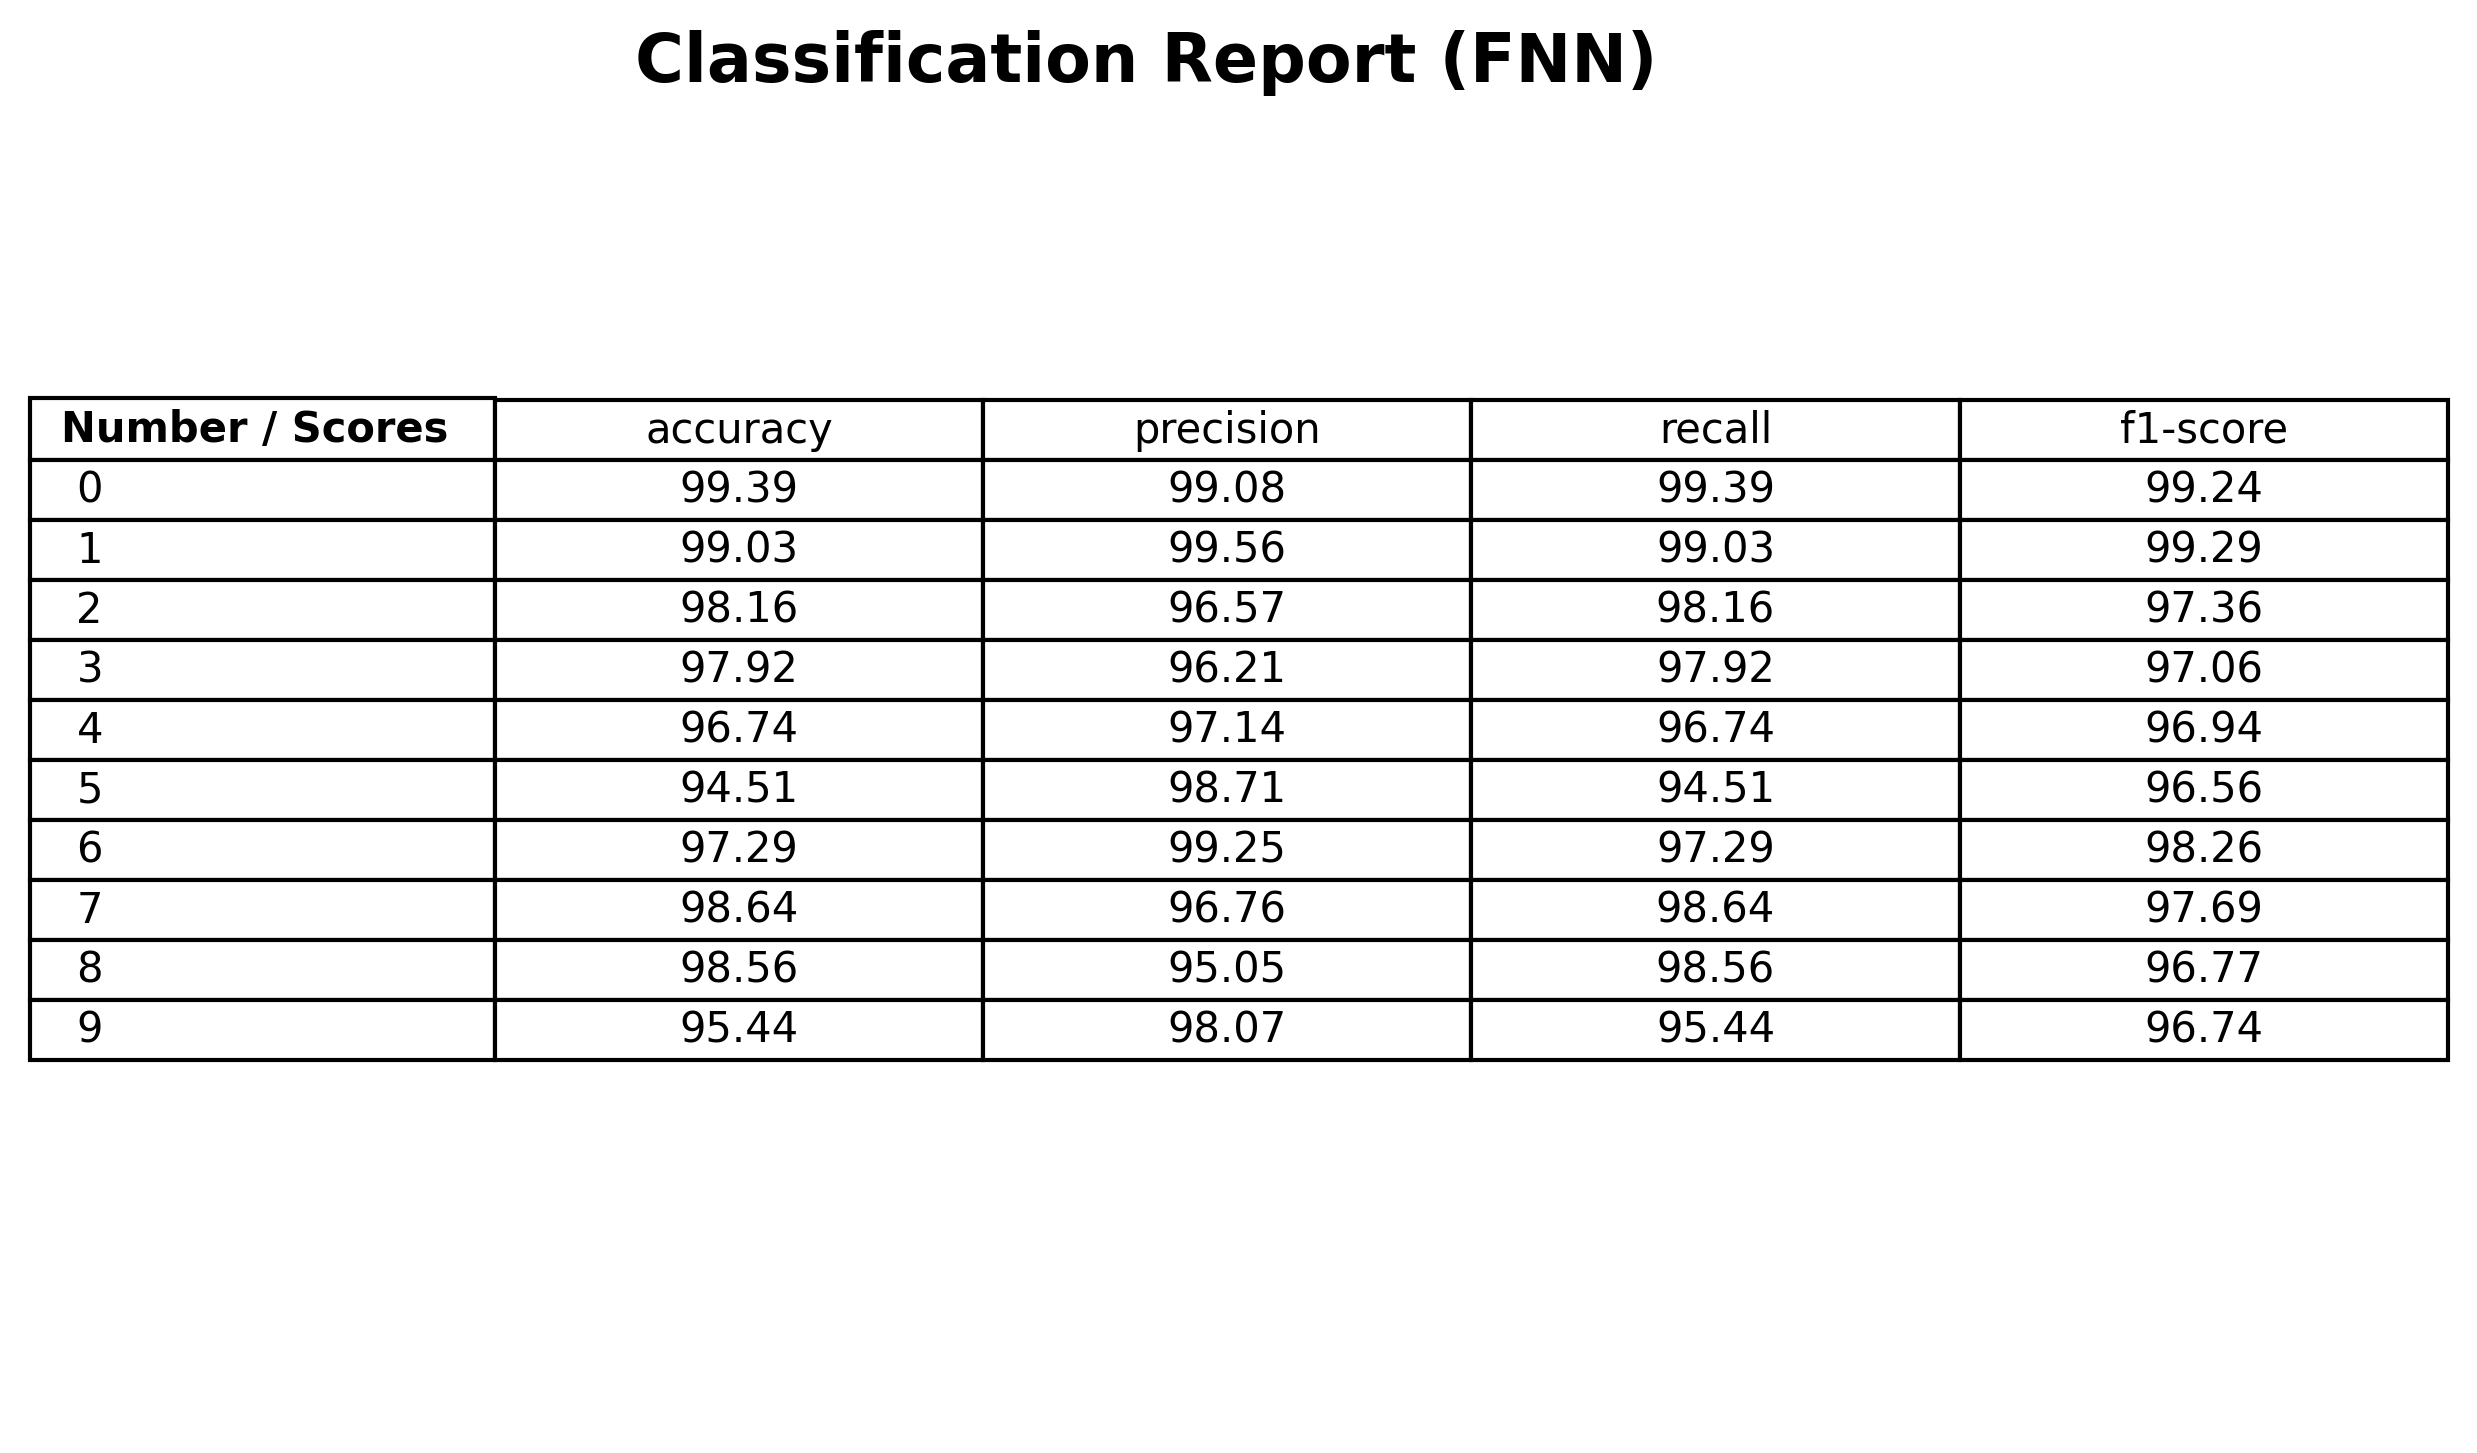

Values plotted in this chart, from the file beside it:
, accuracy, precision, recall, f1-score
0, 99.39, 99.08, 99.39, 99.24
1, 99.03, 99.56, 99.03, 99.29
2, 98.16, 96.57, 98.16, 97.36
3, 97.92, 96.21, 97.92, 97.06
4, 96.74, 97.14, 96.74, 96.94
5, 94.51, 98.71, 94.51, 96.56
6, 97.29, 99.25, 97.29, 98.26
7, 98.64, 96.76, 98.64, 97.69
8, 98.56, 95.05, 98.56, 96.77
9, 95.44, 98.07, 95.44, 96.74
